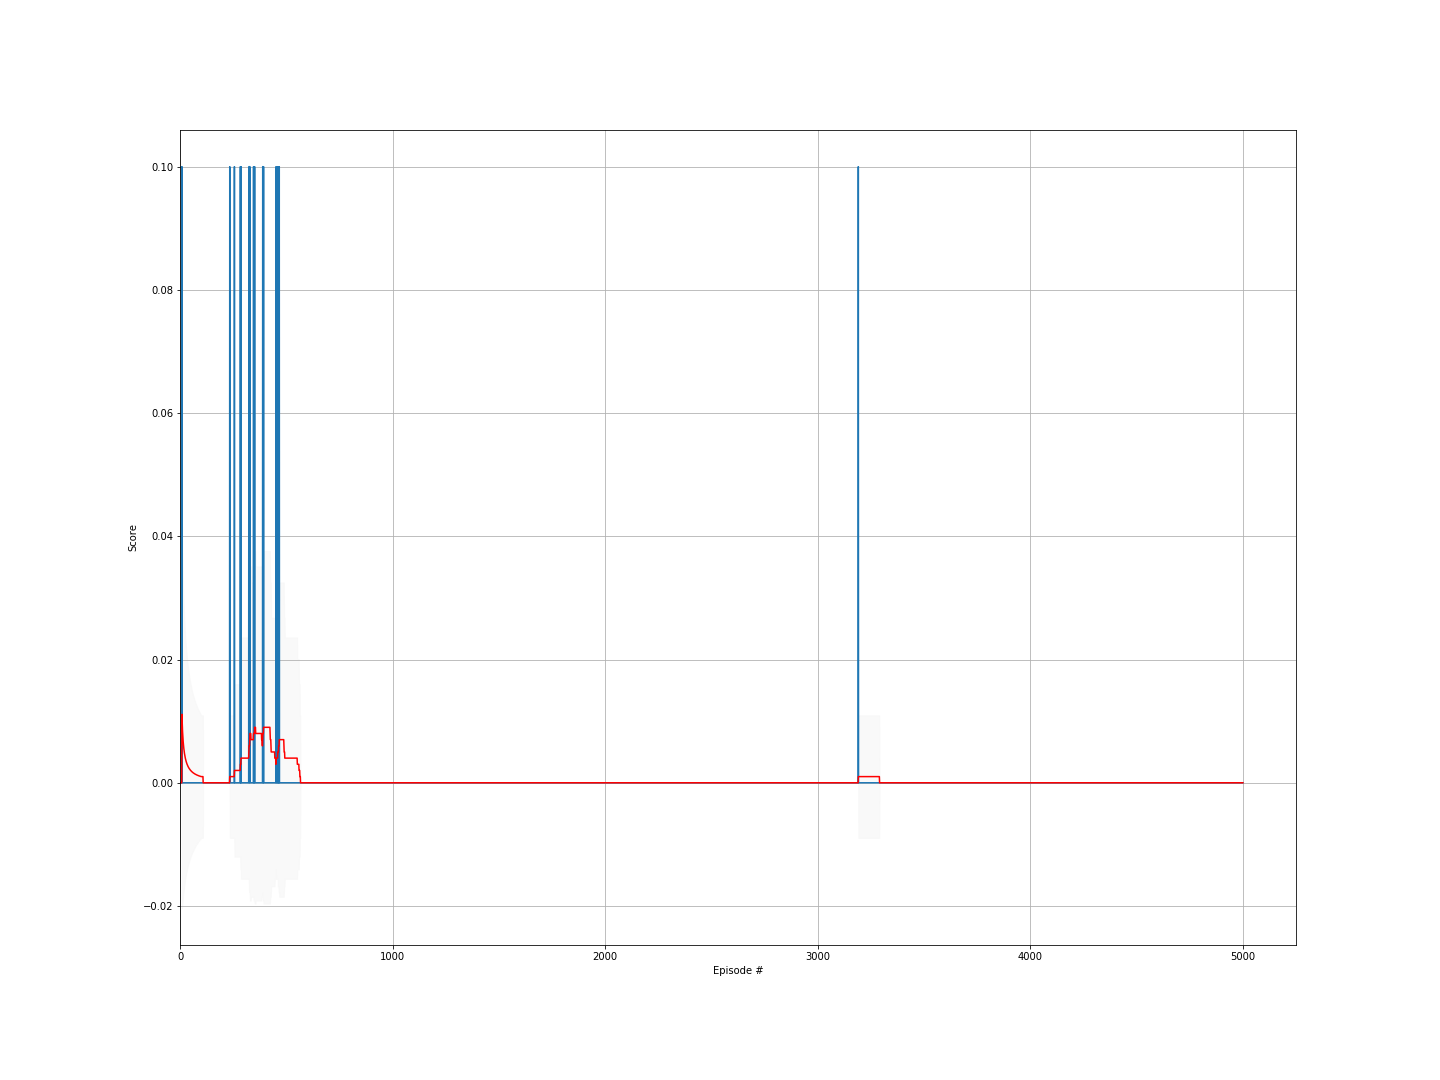

The data file committed next to this chart (first rows):
episode, score, ma, std
0, 0.0, 0.0, 0.0
1, 0.0, 0.0, 0.0
2, 0.0, 0.0, 0.0
3, 0.0, 0.0, 0.0
4, 0.0, 0.0, 0.0
5, 0.0, 0.0, 0.0
6, 0.0, 0.0, 0.0
7, 0.0, 0.0, 0.0
8, 0.1, 0.01111, 0.03143
9, 0.0, 0.01, 0.03
10, 0.0, 0.009091, 0.02875
11, 0.0, 0.008333, 0.02764
12, 0.0, 0.007692, 0.02665
13, 0.0, 0.007143, 0.02575
14, 0.0, 0.006667, 0.02494
15, 0.0, 0.00625, 0.02421
16, 0.0, 0.005882, 0.02353
17, 0.0, 0.005556, 0.02291
18, 0.0, 0.005263, 0.02233
19, 0.0, 0.005, 0.02179
20, 0.0, 0.004762, 0.0213
21, 0.0, 0.004545, 0.02083
22, 0.0, 0.004348, 0.02039
23, 0.0, 0.004167, 0.01998
24, 0.0, 0.004, 0.0196
25, 0.0, 0.003846, 0.01923
26, 0.0, 0.003704, 0.01889
27, 0.0, 0.003571, 0.01856
28, 0.0, 0.003448, 0.01825
29, 0.0, 0.003333, 0.01795
30, 0.0, 0.003226, 0.01767
31, 0.0, 0.003125, 0.0174
32, 0.0, 0.00303, 0.01714
33, 0.0, 0.002941, 0.0169
34, 0.0, 0.002857, 0.01666
35, 0.0, 0.002778, 0.01643
36, 0.0, 0.002703, 0.01622
37, 0.0, 0.002632, 0.01601
38, 0.0, 0.002564, 0.01581
39, 0.0, 0.0025, 0.01561
40, 0.0, 0.002439, 0.01543
41, 0.0, 0.002381, 0.01525
42, 0.0, 0.002326, 0.01507
43, 0.0, 0.002273, 0.0149
44, 0.0, 0.002222, 0.01474
45, 0.0, 0.002174, 0.01458
46, 0.0, 0.002128, 0.01443
47, 0.0, 0.002083, 0.01428
48, 0.0, 0.002041, 0.01414
49, 0.0, 0.002, 0.014
50, 0.0, 0.001961, 0.01386
51, 0.0, 0.001923, 0.01373
52, 0.0, 0.001887, 0.01361
53, 0.0, 0.001852, 0.01348
54, 0.0, 0.001818, 0.01336
55, 0.0, 0.001786, 0.01324
56, 0.0, 0.001754, 0.01313
57, 0.0, 0.001724, 0.01302
58, 0.0, 0.001695, 0.01291
59, 0.0, 0.001667, 0.0128
... 4,940 more rows
